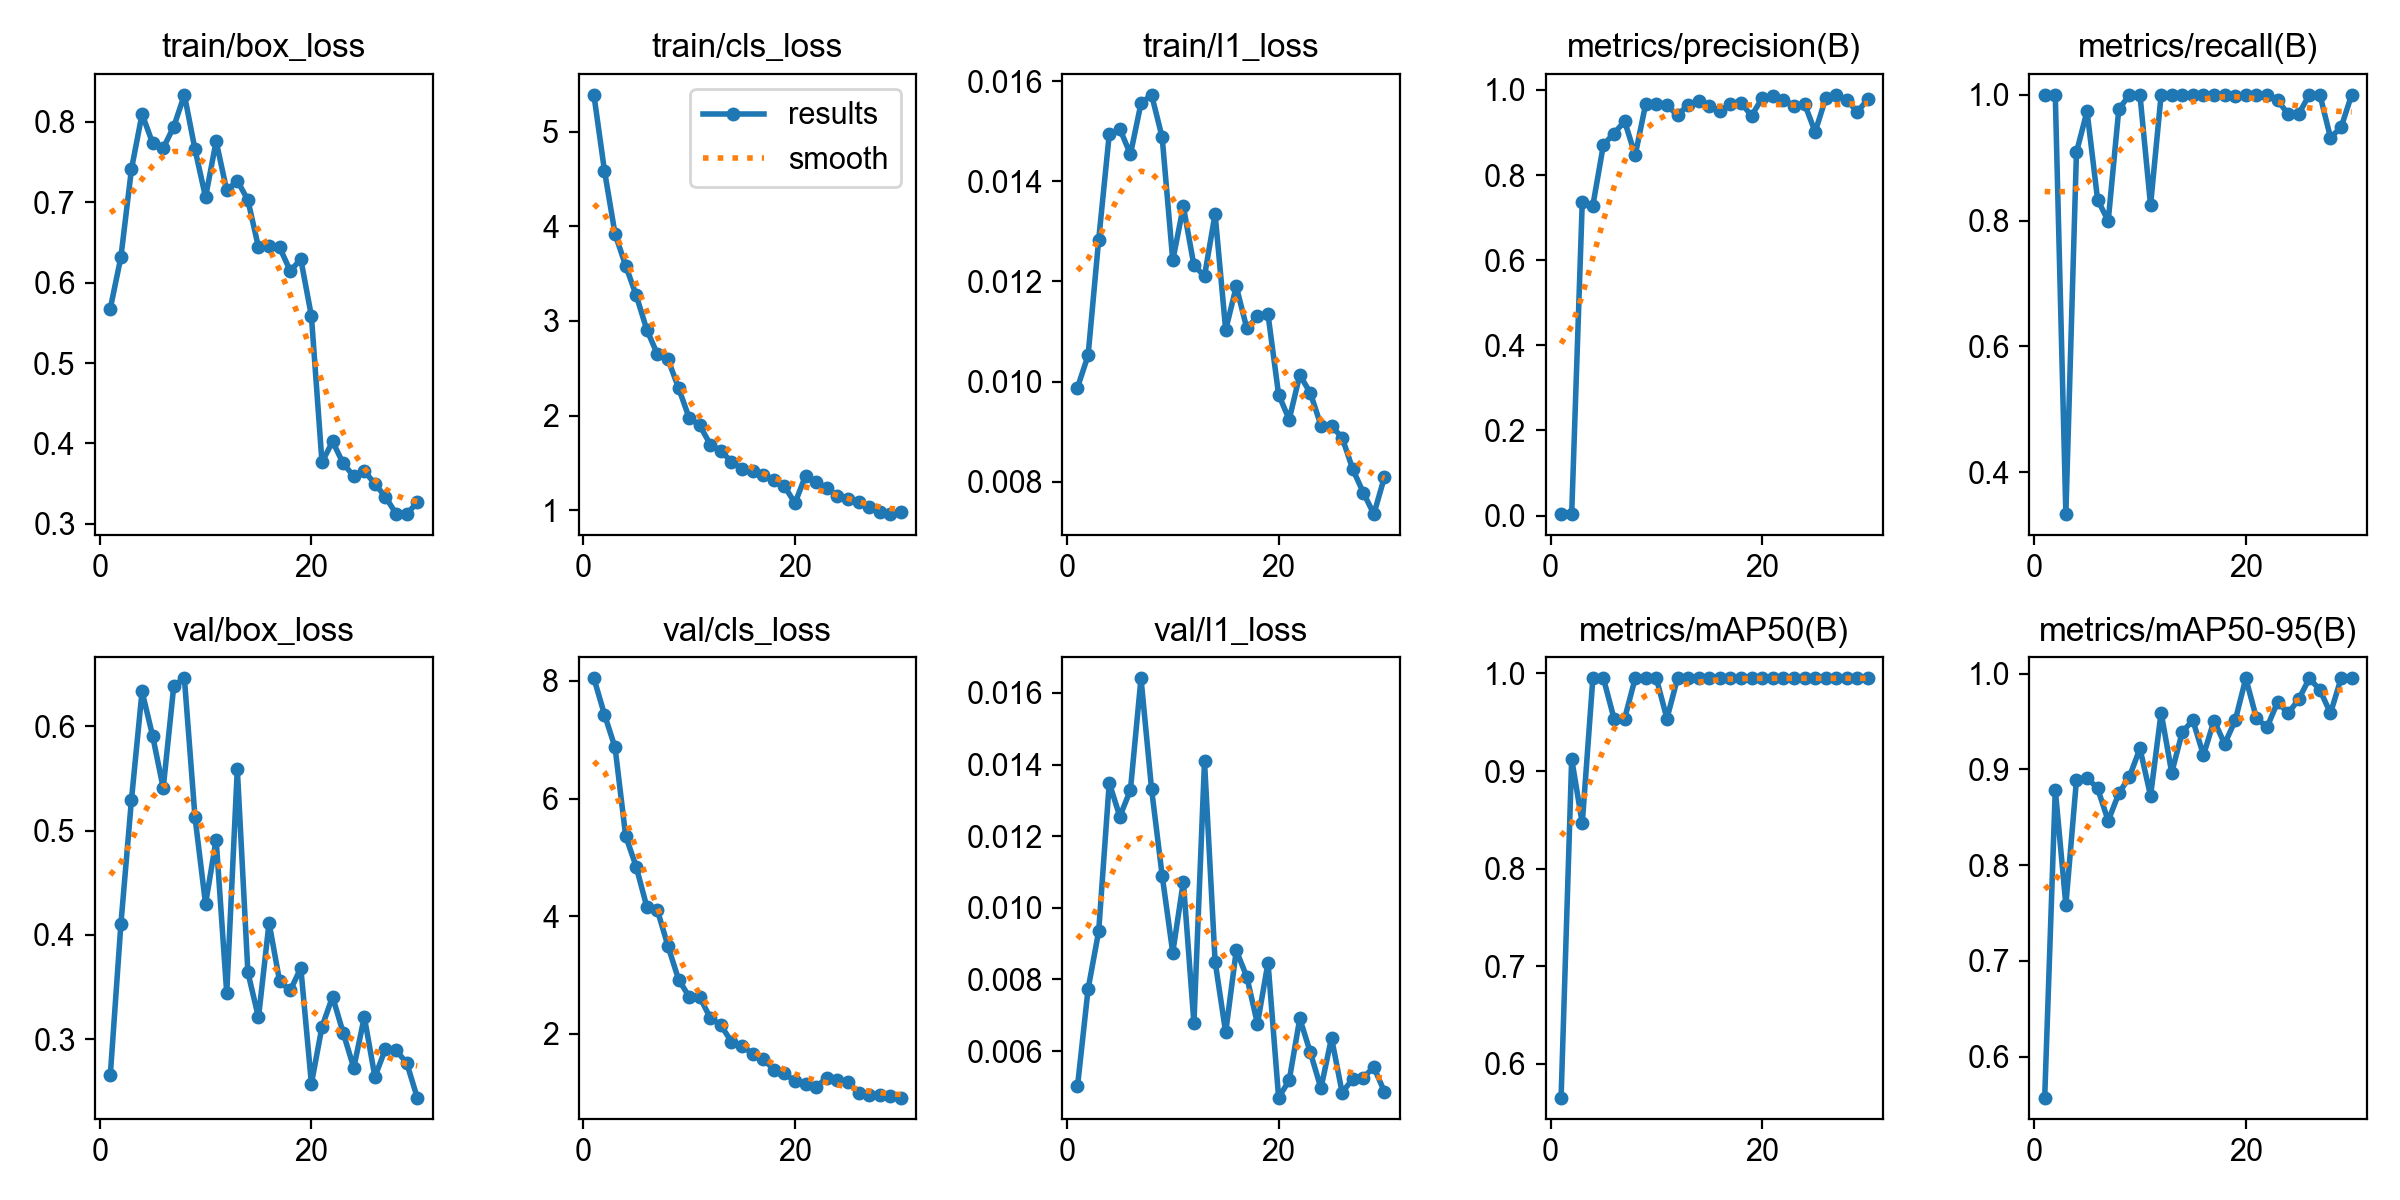

The file beside this chart, header and first rows:
epoch, time, train/box_loss, train/cls_loss, train/l1_loss, metrics/precision(B), metrics/recall(B), metrics/mAP50(B), metrics/mAP50-95(B), val/box_loss, val/cls_loss, val/l1_loss, lr/pg0, lr/pg1, lr/pg2
1, 207.8, 0.5677, 5.39, 0.00988, 0.00441, 1, 0.5656, 0.5573, 0.2657, 8.043, 0.00501, 0.0004631, 0.0004631, 0.0004631
2, 386.4, 0.6314, 4.588, 0.01052, 0.00362, 1, 0.9125, 0.8789, 0.4103, 7.428, 0.00773, 0.0009084, 0.0009084, 0.0009084
3, 552.1, 0.7409, 3.919, 0.01283, 0.737, 0.3333, 0.8465, 0.7583, 0.5295, 6.868, 0.00934, 0.001322, 0.001322, 0.001322
4, 721.9, 0.8094, 3.585, 0.01494, 0.7284, 0.9085, 0.995, 0.8887, 0.6333, 5.365, 0.01349, 0.001288, 0.001288, 0.001288
5, 868.8, 0.7733, 3.271, 0.01505, 0.8713, 0.9739, 0.995, 0.8913, 0.5907, 4.839, 0.01255, 0.00124, 0.00124, 0.00124
6, 998.9, 0.7671, 2.907, 0.01454, 0.8977, 0.8333, 0.9537, 0.88, 0.5407, 4.159, 0.01329, 0.001193, 0.001193, 0.001193
7, 1148, 0.7938, 2.649, 0.01556, 0.9266, 0.7993, 0.9537, 0.8462, 0.6388, 4.1, 0.01641, 0.001146, 0.001146, 0.001146
8, 1306, 0.8333, 2.593, 0.01573, 0.8467, 0.9767, 0.995, 0.8748, 0.6459, 3.493, 0.01331, 0.001099, 0.001099, 0.001099
9, 1434, 0.7656, 2.292, 0.01488, 0.968, 1, 0.995, 0.892, 0.5132, 2.924, 0.0109, 0.001052, 0.001052, 0.001052
10, 1562, 0.7061, 1.975, 0.01242, 0.9673, 1, 0.995, 0.9218, 0.4296, 2.631, 0.00875, 0.001005, 0.001005, 0.001005
11, 1696, 0.7757, 1.897, 0.0135, 0.9639, 0.8244, 0.9537, 0.8724, 0.4914, 2.624, 0.01073, 0.0009574, 0.0009574, 0.0009574
12, 1828, 0.7144, 1.693, 0.01232, 0.9405, 0.9999, 0.995, 0.9592, 0.3442, 2.27, 0.00678, 0.0009103, 0.0009103, 0.0009103
13, 2113, 0.7267, 1.627, 0.01211, 0.9654, 1, 0.995, 0.8965, 0.5591, 2.146, 0.01409, 0.0008631, 0.0008631, 0.0008631
14, 2251, 0.7024, 1.511, 0.01335, 0.9733, 1, 0.995, 0.9391, 0.3641, 1.865, 0.0085, 0.000816, 0.000816, 0.000816
15, 2388, 0.6438, 1.44, 0.01103, 0.962, 1, 0.995, 0.9511, 0.321, 1.789, 0.00652, 0.0007688, 0.0007688, 0.0007688
16, 2555, 0.6455, 1.414, 0.0119, 0.9494, 1, 0.995, 0.9147, 0.4118, 1.665, 0.00881, 0.0007216, 0.0007216, 0.0007216
17, 2713, 0.6436, 1.367, 0.01106, 0.9666, 1, 0.995, 0.9509, 0.3554, 1.573, 0.00807, 0.0006745, 0.0006745, 0.0006745
18, 2872, 0.6145, 1.315, 0.0113, 0.9692, 1, 0.995, 0.9265, 0.3468, 1.391, 0.00676, 0.0006273, 0.0006273, 0.0006273
19, 3023, 0.6289, 1.253, 0.01134, 0.9396, 0.9976, 0.995, 0.951, 0.3684, 1.331, 0.00847, 0.0005802, 0.0005802, 0.0005802
20, 3170, 0.5584, 1.075, 0.00974, 0.981, 1, 0.995, 0.995, 0.2575, 1.192, 0.0047, 0.000533, 0.000533, 0.000533
21, 3313, 0.3765, 1.366, 0.00924, 0.9853, 1, 0.995, 0.9536, 0.3121, 1.153, 0.00518, 0.0004859, 0.0004859, 0.0004859
22, 3450, 0.4026, 1.298, 0.01013, 0.9766, 1, 0.995, 0.9437, 0.3409, 1.105, 0.00691, 0.0004387, 0.0004387, 0.0004387
23, 3597, 0.3752, 1.236, 0.00977, 0.9625, 0.9913, 0.995, 0.9701, 0.3064, 1.246, 0.00596, 0.0003915, 0.0003915, 0.0003915
24, 3745, 0.3594, 1.149, 0.00912, 0.9677, 0.9695, 0.995, 0.9586, 0.2728, 1.21, 0.00496, 0.0003444, 0.0003444, 0.0003444
25, 3880, 0.3657, 1.115, 0.00911, 0.9014, 0.9697, 0.995, 0.973, 0.3214, 1.187, 0.00637, 0.0002972, 0.0002972, 0.0002972
26, 4008, 0.3499, 1.082, 0.00888, 0.9802, 1, 0.995, 0.995, 0.2641, 0.993, 0.00484, 0.0002501, 0.0002501, 0.0002501
27, 4151, 0.3336, 1.033, 0.00825, 0.9886, 1, 0.995, 0.9829, 0.2911, 0.9561, 0.00522, 0.0002029, 0.0002029, 0.0002029
28, 4299, 0.3126, 0.9756, 0.00778, 0.9755, 0.9321, 0.995, 0.9586, 0.2894, 0.9554, 0.00526, 0.0001558, 0.0001558, 0.0001558
29, 4452, 0.3123, 0.9584, 0.00735, 0.9488, 0.9482, 0.995, 0.995, 0.2776, 0.9412, 0.00555, 0.0001086, 0.0001086, 0.0001086
30, 4644, 0.3267, 0.9844, 0.00809, 0.979, 1, 0.995, 0.995, 0.2442, 0.917, 0.00486, 6.1447e-05, 6.1447e-05, 6.1447e-05
